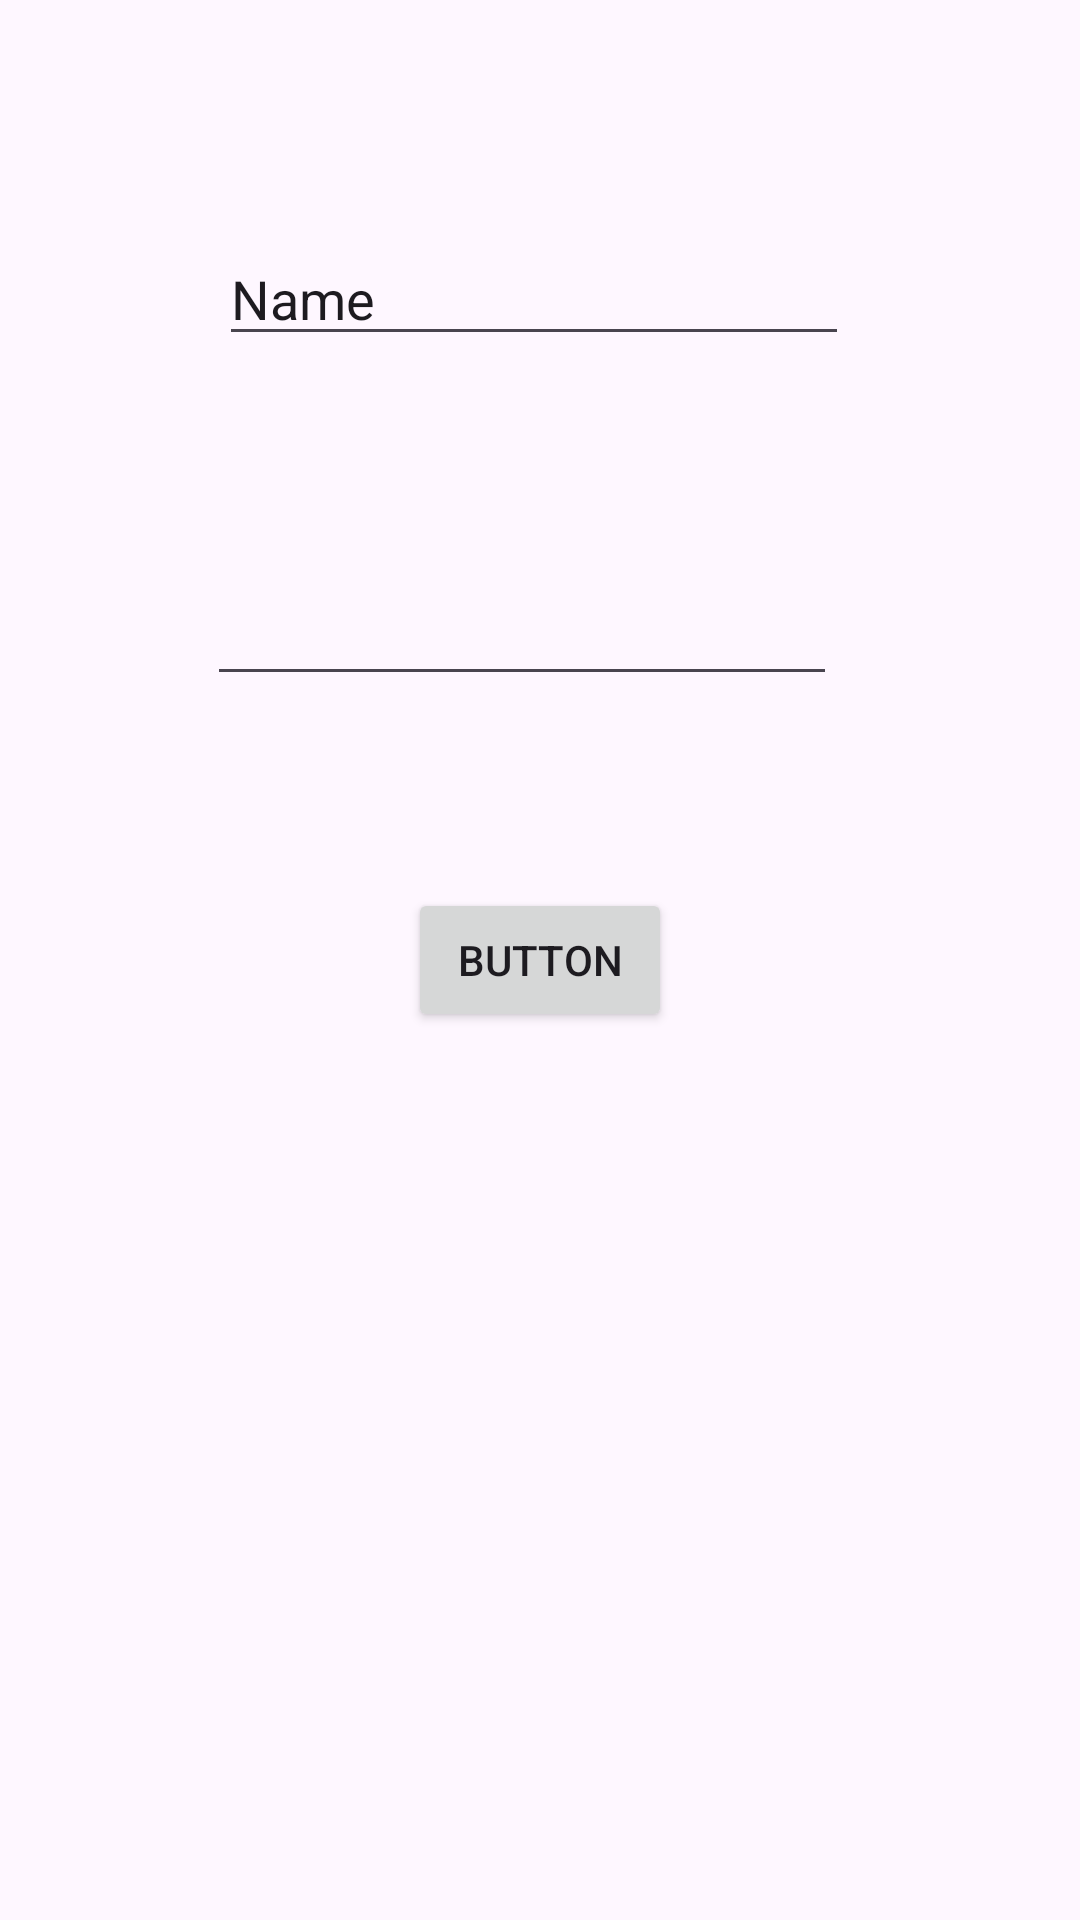

Reconstruct the res/layout file that produces this screen, plus the resources it refers to.
<!-- AndroidManifest.xml: application theme Theme.LabQuick -->
<!-- res/layout/activity_login_page.xml -->
<?xml version="1.0" encoding="utf-8"?>
<androidx.constraintlayout.widget.ConstraintLayout xmlns:android="http://schemas.android.com/apk/res/android"
    xmlns:app="http://schemas.android.com/apk/res-auto"
    xmlns:tools="http://schemas.android.com/tools"
    android:id="@+id/main"
    android:layout_width="match_parent"
    android:layout_height="match_parent"
    tools:context=".LoginPage">

    <Button
        android:id="@+id/LoginButton"
        android:layout_width="wrap_content"
        android:layout_height="wrap_content"
        android:text="Button"
        app:layout_constraintBottom_toBottomOf="parent"
        app:layout_constraintEnd_toEndOf="parent"
        app:layout_constraintStart_toStartOf="parent"
        app:layout_constraintTop_toTopOf="parent" />

    <EditText
        android:id="@+id/Username"
        android:layout_width="wrap_content"
        android:layout_height="wrap_content"
        android:layout_marginStart="99dp"
        android:layout_marginTop="161dp"
        android:layout_marginEnd="103dp"
        android:layout_marginBottom="36dp"
        android:ems="10"
        android:inputType="text"
        android:text="Name"
        app:layout_constraintBottom_toTopOf="@+id/editTextTextPassword"
        app:layout_constraintEnd_toEndOf="parent"
        app:layout_constraintStart_toStartOf="parent"
        app:layout_constraintTop_toTopOf="parent" />

    <EditText
        android:id="@+id/editTextTextPassword"
        android:layout_width="wrap_content"
        android:layout_height="wrap_content"
        android:layout_marginStart="95dp"
        android:layout_marginTop="36dp"
        android:layout_marginEnd="107dp"
        android:layout_marginBottom="148dp"
        android:ems="10"
        android:inputType="textPassword"
        app:layout_constraintBottom_toTopOf="@+id/LoginButton"
        app:layout_constraintEnd_toEndOf="parent"
        app:layout_constraintStart_toStartOf="parent"
        app:layout_constraintTop_toBottomOf="@+id/Username" />

</androidx.constraintlayout.widget.ConstraintLayout>
<!-- resources referenced by this layout -->
<resources>
  <style name="Theme.LabQuick" parent="Base.Theme.LabQuick" />
  <style name="Base.Theme.LabQuick" parent="Theme.Material3.DayNight">
          
          
      </style>
</resources>
